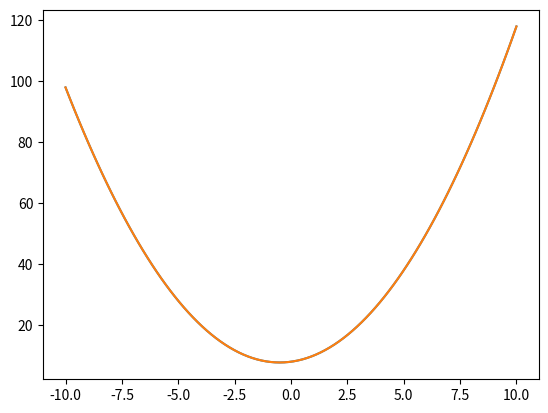

Here is the Python script that generated this plot:
import numpy as np
from scipy.optimize import differential_evolution
import matplotlib.pyplot as plt


def simulator_function(params):
    x = np.linspace(-10, 10, 100)
    y_pred = params[0] * x**2 + params[1] * x + params[2]
    return y_pred


x = np.linspace(-10, 10, 100)
real_data = x**2 + x + 8


def objective_function(params):
    simulator_output = simulator_function(params)
    distance = np.sum((simulator_output - real_data) ** 2)
    return distance


bounds = [(0, 10), (0, 10), (0, 10)]
strategy = "best1bin"
popsize = 10
mutation = (0.5, 1)
recombination = 0.7


init_population = [np.random.uniform(low=b[0], high=b[1]) for b in bounds]
result = differential_evolution(objective_function, bounds)
estimated_params = result.x
print(f"==>> estimated_params: \n{estimated_params}")
simulator_output = simulator_function(estimated_params)

plt.plot(x, simulator_output)
plt.plot(x, real_data)
plt.show()
